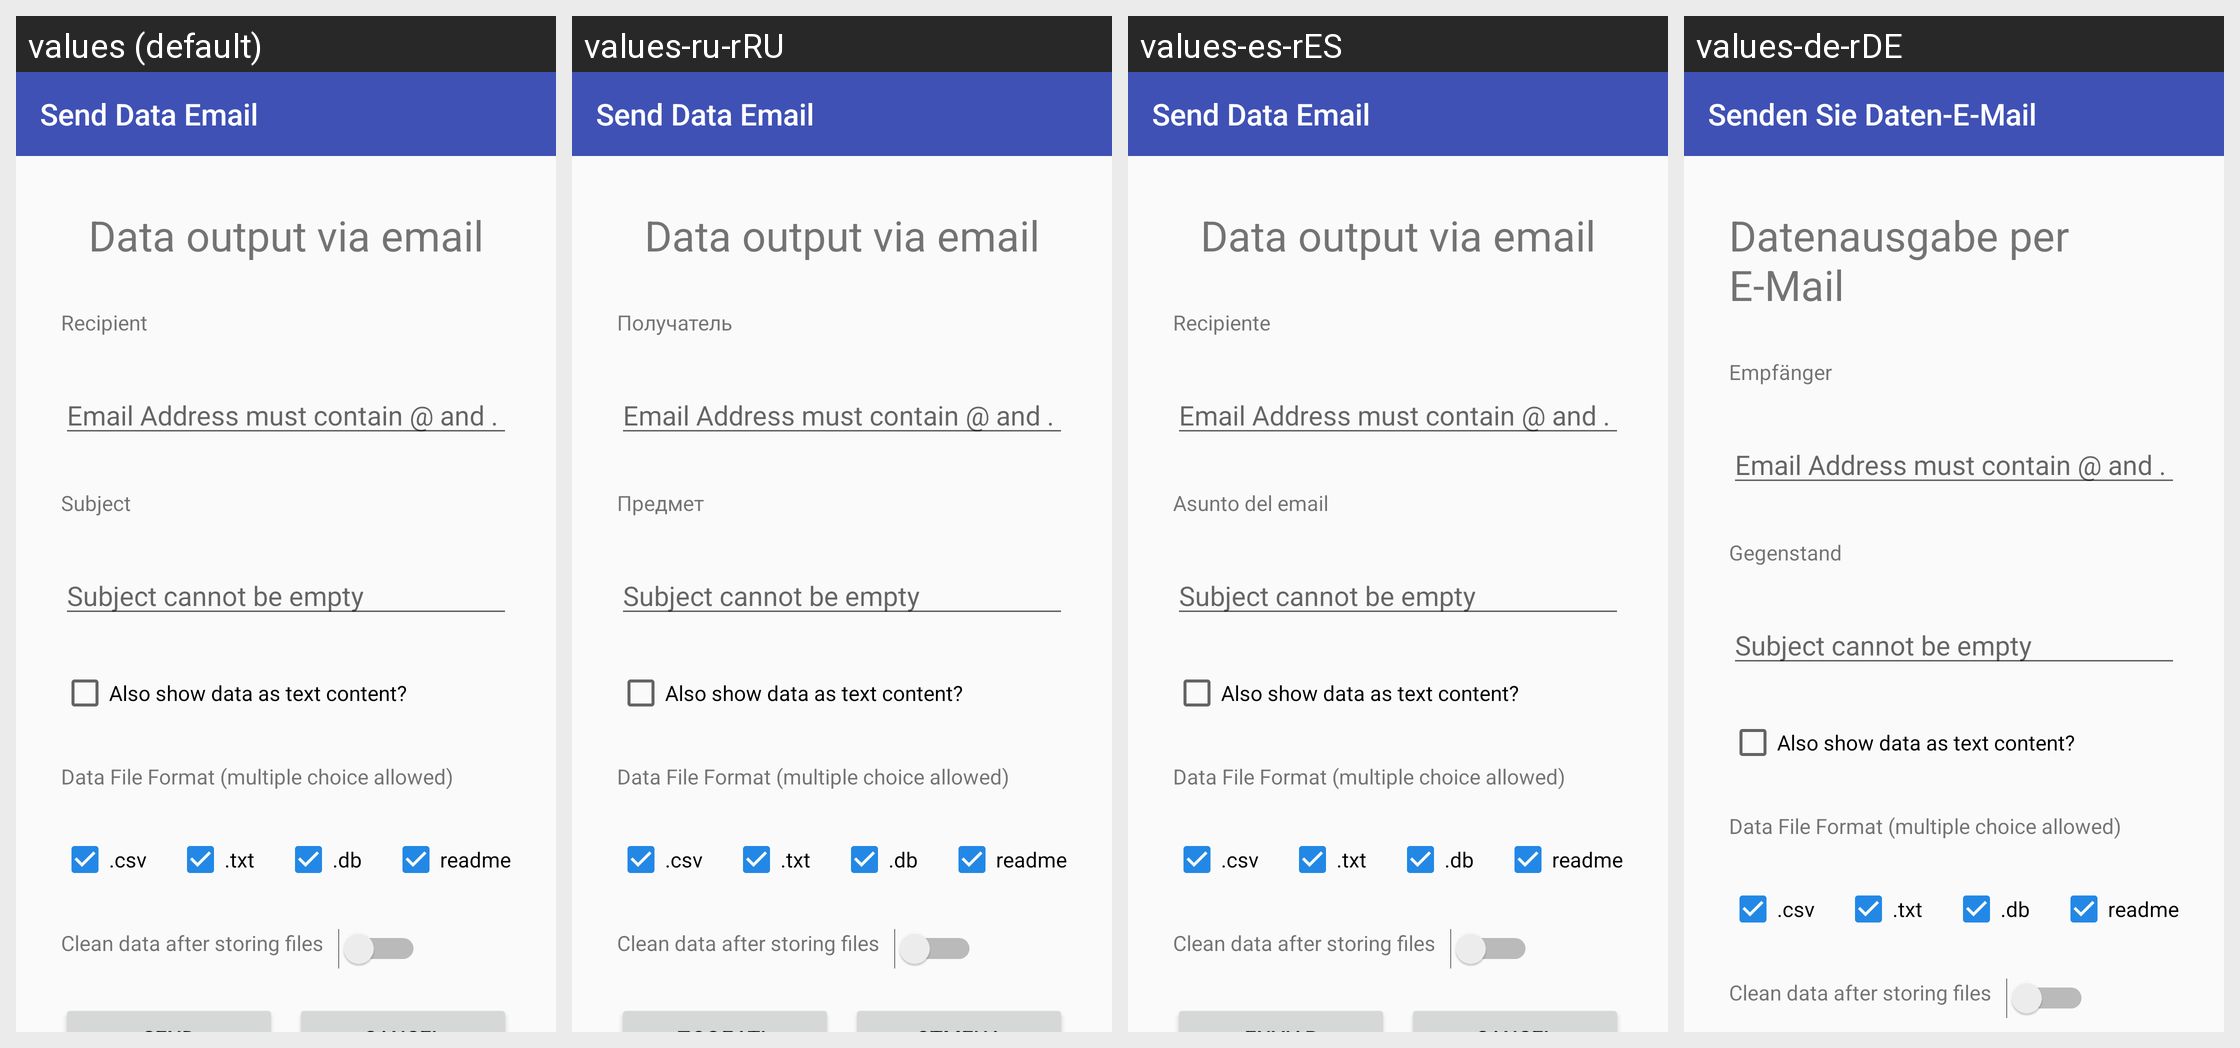

For this localized Android screen grid, give each drawn string resource with its value in every locale shown.
Android screen res/layout/activity_send_data_email.xml rendered under 4 locales, left to right: values (default), values-ru-rRU, values-es-rES, values-de-rDE. Device: Nexus 5 (rendered at 1080×1920; each locale shown at half size, 540×960, under a caption strip naming it); theme AppTheme.
Other locales in the repository, not shown: values-en-rAU, values-en-rGB, values-fr-rFR, values-it-rIT, values-ja-rJP, values-nl-rNL, values-pt-rPT, values-zh-rCN, values-zh-rTW.
Strings drawn on this screen, with the default value and each locale's value (text and hints the layout hard-codes, and strings that could not be matched under every locale, appear in the picture but are not listed):

send_data_email_label
  values: Send Data Email
  values-ru-rRU: Send Data Email
  values-es-rES: Send Data Email
  values-de-rDE: Senden Sie Daten-E-Mail

data_output_via_email
  values: Data output via email
  values-ru-rRU: Data output via email
  values-es-rES: Data output via email
  values-de-rDE: Datenausgabe per E-Mail

recipient
  values: Recipient
  values-ru-rRU: Получатель
  values-es-rES: Recipiente
  values-de-rDE: Empfänger

email_address_format_requirement
  values: Email Address must contain @ and .
  values-ru-rRU: Email Address must contain @ and .
  values-es-rES: Email Address must contain @ and .
  values-de-rDE: Email Address must contain @ and .

subject
  values: Subject
  values-ru-rRU: Предмет
  values-es-rES: Asunto del email
  values-de-rDE: Gegenstand

subject_cannot_empty
  values: Subject cannot be empty
  values-ru-rRU: Subject cannot be empty
  values-es-rES: Subject cannot be empty
  values-de-rDE: Subject cannot be empty

email_checkbox_message
  values: Also show data as text content?
  values-ru-rRU: Also show data as text content?
  values-es-rES: Also show data as text content?
  values-de-rDE: Also show data as text content?

data_file_format_title
  values: Data File Format (multiple choice allowed)
  values-ru-rRU: Data File Format (multiple choice allowed)
  values-es-rES: Data File Format (multiple choice allowed)
  values-de-rDE: Data File Format (multiple choice allowed)

csv
  values: .csv
  values-ru-rRU: .csv
  values-es-rES: .csv
  values-de-rDE: .csv

txt
  values: .txt
  values-ru-rRU: .txt
  values-es-rES: .txt
  values-de-rDE: .txt

db
  values: .db
  values-ru-rRU: .db
  values-es-rES: .db
  values-de-rDE: .db

readme
  values: readme
  values-ru-rRU: readme
  values-es-rES: readme
  values-de-rDE: readme

clean_data_after_storing_files
  values: Clean data after storing files
  values-ru-rRU: Clean data after storing files
  values-es-rES: Clean data after storing files
  values-de-rDE: Clean data after storing files
